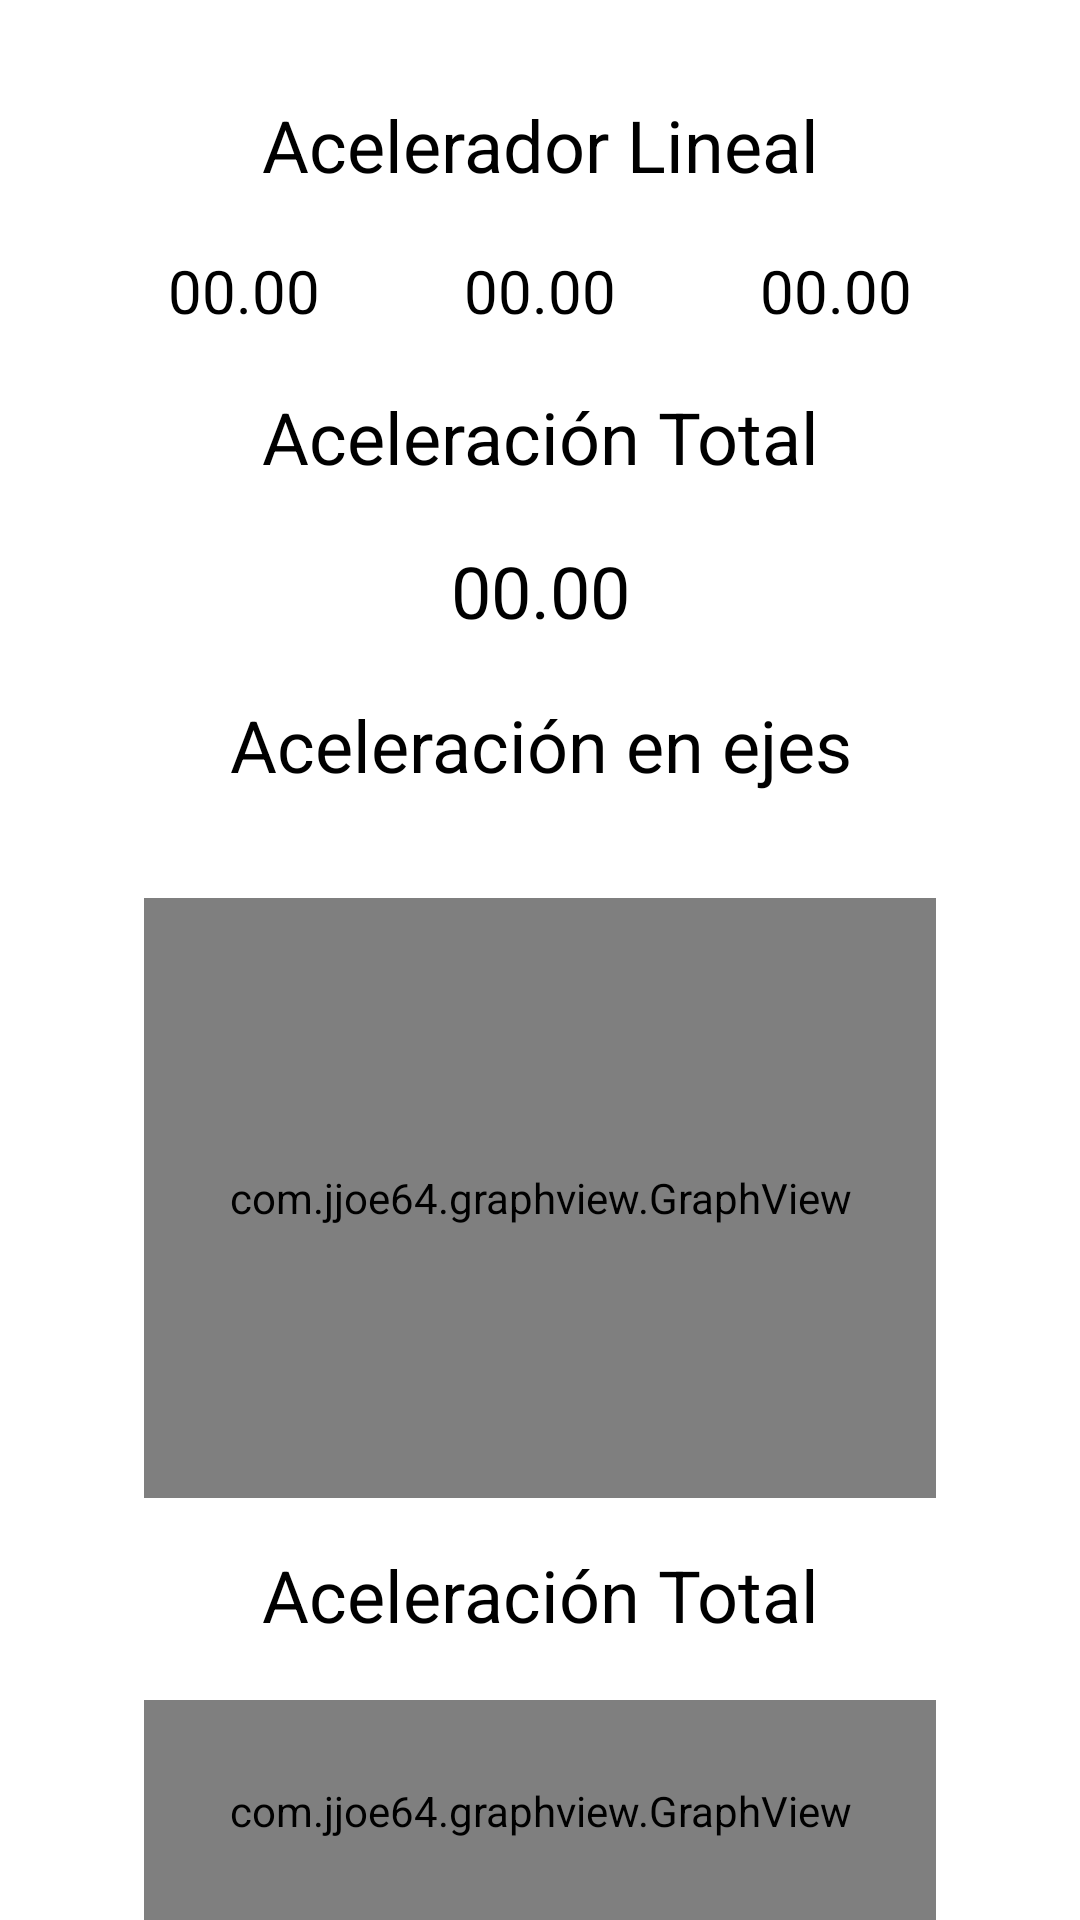

This screen was rendered from an Android layout file. Write that file and the resources it references.
<!-- AndroidManifest.xml: application theme Theme.Laboratorio8 -->
<!-- res/layout/fragment_first.xml -->
<?xml version="1.0" encoding="utf-8"?>
<androidx.constraintlayout.widget.ConstraintLayout xmlns:android="http://schemas.android.com/apk/res/android"
    xmlns:app="http://schemas.android.com/apk/res-auto"
    xmlns:tools="http://schemas.android.com/tools"
    android:layout_width="match_parent"
    android:layout_height="match_parent"
    tools:context=".FirstFragment">

    <ScrollView
        android:layout_width="match_parent"
        android:layout_height="match_parent"
        app:layout_constraintBottom_toBottomOf="parent"
        app:layout_constraintEnd_toEndOf="parent"
        app:layout_constraintStart_toStartOf="parent"
        app:layout_constraintTop_toTopOf="parent">

        <LinearLayout
            android:layout_width="match_parent"
            android:layout_height="wrap_content"
            android:orientation="vertical" />
    </ScrollView>

    <androidx.constraintlayout.widget.ConstraintLayout
        android:layout_width="match_parent"
        android:layout_height="match_parent">

        <LinearLayout
            android:layout_width="match_parent"
            android:layout_height="match_parent"
            android:layout_marginStart="32dp"
            android:layout_marginTop="32dp"
            android:layout_marginEnd="32dp"
            android:orientation="vertical"
            app:layout_constraintEnd_toEndOf="parent"
            app:layout_constraintStart_toStartOf="parent"
            app:layout_constraintTop_toTopOf="parent">

            <TextView
                android:id="@+id/textView4"
                android:layout_width="match_parent"
                android:layout_height="wrap_content"
                android:text="Acelerador Lineal"
                android:textAlignment="center"
                android:textColor="#000000"
                android:textSize="24sp" />

            <TextView
                android:id="@+id/textView5"
                android:layout_width="match_parent"
                android:layout_height="wrap_content" />

            <LinearLayout
                android:layout_width="match_parent"
                android:layout_height="wrap_content"
                android:orientation="horizontal">

                <TextView
                    android:id="@+id/x_sensor"
                    android:layout_width="wrap_content"
                    android:layout_height="wrap_content"
                    android:layout_weight="1"
                    android:text="00.00"
                    android:textAlignment="center"
                    android:textColor="#000000"
                    android:textSize="20sp" />

                <TextView
                    android:id="@+id/y_sensor"
                    android:layout_width="wrap_content"
                    android:layout_height="wrap_content"
                    android:layout_weight="1"
                    android:text="00.00"
                    android:textAlignment="center"
                    android:textColor="#000000"
                    android:textSize="20sp" />

                <TextView
                    android:id="@+id/z_sensor"
                    android:layout_width="wrap_content"
                    android:layout_height="wrap_content"
                    android:layout_weight="1"
                    android:text="00.00"
                    android:textAlignment="center"
                    android:textColor="#000000"
                    android:textSize="20sp" />
            </LinearLayout>

            <TextView
                android:id="@+id/textView6"
                android:layout_width="match_parent"
                android:layout_height="wrap_content" />

            <TextView
                android:id="@+id/textView7"
                android:layout_width="match_parent"
                android:layout_height="wrap_content"
                android:text="Aceleración Total"
                android:textAlignment="center"
                android:textColor="#000000"
                android:textSize="24sp" />

            <TextView
                android:id="@+id/textView8"
                android:layout_width="match_parent"
                android:layout_height="wrap_content" />

            <TextView
                android:id="@+id/acceleration_total_textview"
                android:layout_width="match_parent"
                android:layout_height="wrap_content"
                android:text="00.00"
                android:textAlignment="center"
                android:textColor="#000000"
                android:textSize="24sp" />

            <TextView
                android:id="@+id/textView10"
                android:layout_width="match_parent"
                android:layout_height="wrap_content" />

            <TextView
                android:id="@+id/textView"
                android:layout_width="match_parent"
                android:layout_height="wrap_content"
                android:text="Aceleración en ejes"
                android:textAlignment="center"
                android:textColor="#000000"
                android:textSize="24sp" />

            <TextView
                android:id="@+id/textView2"
                android:layout_width="match_parent"
                android:layout_height="wrap_content" />

            <androidx.constraintlayout.widget.ConstraintLayout
                android:layout_width="match_parent"
                android:layout_height="wrap_content">

                <com.jjoe64.graphview.GraphView
                    android:id="@+id/graph"
                    android:layout_width="match_parent"
                    android:layout_height="200dip"
                    android:layout_marginStart="16dp"
                    android:layout_marginTop="16dp"
                    android:layout_marginEnd="16dp"
                    android:layout_marginBottom="16dp"
                    app:layout_constraintBottom_toBottomOf="parent"
                    app:layout_constraintEnd_toEndOf="parent"
                    app:layout_constraintStart_toStartOf="parent"
                    app:layout_constraintTop_toTopOf="parent" />
            </androidx.constraintlayout.widget.ConstraintLayout>

            <TextView
                android:id="@+id/textView3"
                android:layout_width="match_parent"
                android:layout_height="wrap_content"
                android:text="Aceleración Total"
                android:textAlignment="center"
                android:textColor="#000000"
                android:textSize="24sp" />

            <TextView
                android:id="@+id/textView9"
                android:layout_width="match_parent"
                android:layout_height="wrap_content" />

            <androidx.constraintlayout.widget.ConstraintLayout
                android:layout_width="match_parent"
                android:layout_height="match_parent">

                <com.jjoe64.graphview.GraphView
                    android:id="@+id/graph_2"
                    android:layout_width="match_parent"
                    android:layout_height="200dip"
                    android:layout_marginStart="16dp"
                    android:layout_marginTop="16dp"
                    android:layout_marginEnd="16dp"
                    android:layout_marginBottom="16dp"
                    app:layout_constraintBottom_toBottomOf="parent"
                    app:layout_constraintEnd_toEndOf="parent"
                    app:layout_constraintStart_toStartOf="parent"
                    app:layout_constraintTop_toTopOf="parent" />
            </androidx.constraintlayout.widget.ConstraintLayout>

        </LinearLayout>
    </androidx.constraintlayout.widget.ConstraintLayout>
</androidx.constraintlayout.widget.ConstraintLayout>
<!-- resources referenced by this layout -->
<resources>
  <style name="Theme.Laboratorio8" parent="Theme.MaterialComponents.DayNight.DarkActionBar">
          
          <item name="colorPrimary">@color/purple_500</item>
          <item name="colorPrimaryVariant">@color/purple_700</item>
          <item name="colorOnPrimary">@color/white</item>
          
          <item name="colorSecondary">@color/teal_200</item>
          <item name="colorSecondaryVariant">@color/teal_700</item>
          <item name="colorOnSecondary">@color/black</item>
          
          <item name="android:statusBarColor" tools:targetApi="l">?attr/colorPrimaryVariant</item>
          
      </style>
  <!-- not gathered from this repository: default colours our renderer supplied (Android Studio template values) -->
  <color name="purple_500">#FF6200EE</color>
  <color name="purple_700">#FF3700B3</color>
  <color name="teal_200">#FF03DAC5</color>
  <color name="teal_700">#FF018786</color>
  <color name="black">#FF000000</color>
  <color name="white">#FFFFFFFF</color>
</resources>
